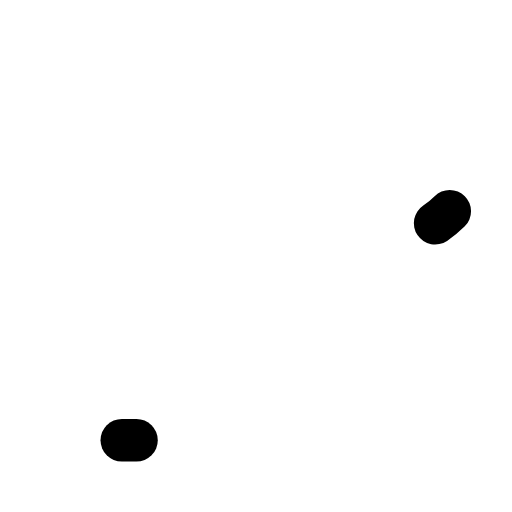
t = 0.00 s
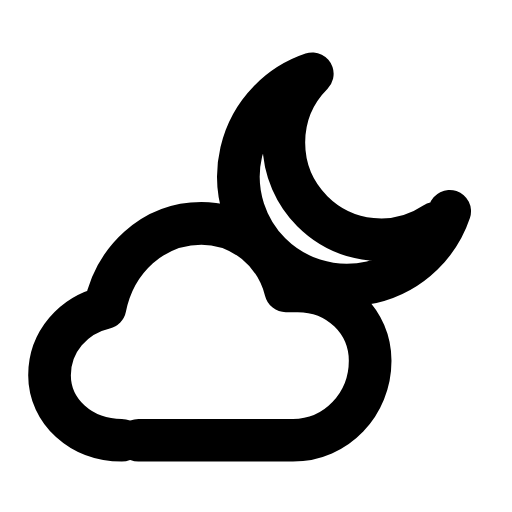
t = 0.28 s
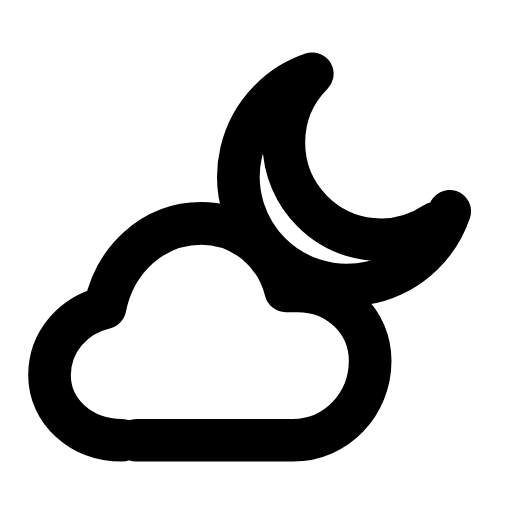
t = 0.54 s
t = 0.78 s: frame unchanged from t = 0.54 s, image omitted
t = 1.08 s: frame unchanged from t = 0.54 s, image omitted
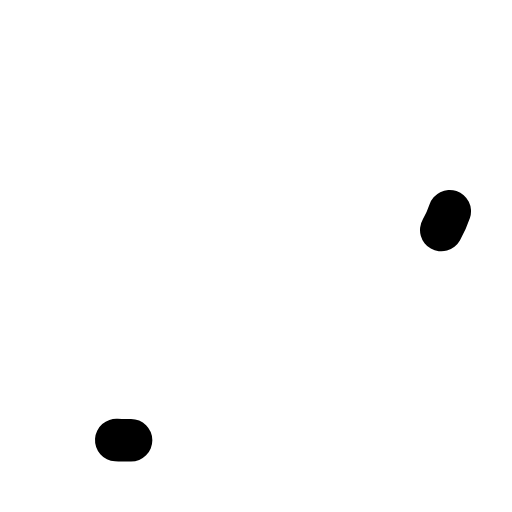
t = 1.34 s

The animated SVG that drew these frames (rendered in a browser with its animation timeline set to each time). Animation: 2 SMIL elements (animate=2); one cycle of 1.60 s, repeats indefinitely.

<svg xmlns="http://www.w3.org/2000/svg" width="24" height="24" viewBox="0 0 24 24" fill="none"><g transform="translate(-1.52 -0.72) scale(1.13)"><path stroke="currentColor" stroke-width="1.77" stroke-linecap="round" stroke-linejoin="round" fill="none" d="M20 9.4A4.5 4.5 0 1 1 14.3 3.7A3.7 3.7 0 0 0 20 9.4Z" pathLength="1" stroke-dasharray="1"><animate attributeName="stroke-dashoffset" values="1;1;0;0;0;0;1;1;1" keyTimes="0;0;0.189;0.45;0.6;0.774;0.9;0.9;1" dur="1.6s" repeatCount="indefinite" calcMode="spline" keySplines="0.16 1 0.3 1;0.16 1 0.3 1;0.16 1 0.3 1;0.16 1 0.3 1;0.16 1 0.3 1;0.16 1 0.3 1;0.16 1 0.3 1;0.16 1 0.3 1"/></path><path stroke="currentColor" stroke-width="1.77" stroke-linecap="round" stroke-linejoin="round" fill="none" d="M6.4 18.9C4.7 18.9 3.4 17.7 3.4 16.2C3.4 14.8 4.4 13.7 5.7 13.4C6.1 11.4 7.7 9.9 9.7 9.9C11.4 9.9 12.8 11.1 13.2 12.7L13.7 12.7C15.4 12.7 16.7 14 16.7 15.6C16.7 17.4 15.3 18.9 13.5 18.9L6.4 18.9Z" pathLength="1" stroke-dasharray="1"><animate attributeName="stroke-dashoffset" values="1;1;0;0;0;0;1;1;1" keyTimes="0;0.0315;0.2205;0.45;0.6;0.753;0.879;0.9;1" dur="1.6s" repeatCount="indefinite" calcMode="spline" keySplines="0.16 1 0.3 1;0.16 1 0.3 1;0.16 1 0.3 1;0.16 1 0.3 1;0.16 1 0.3 1;0.16 1 0.3 1;0.16 1 0.3 1;0.16 1 0.3 1"/></path></g></svg>
